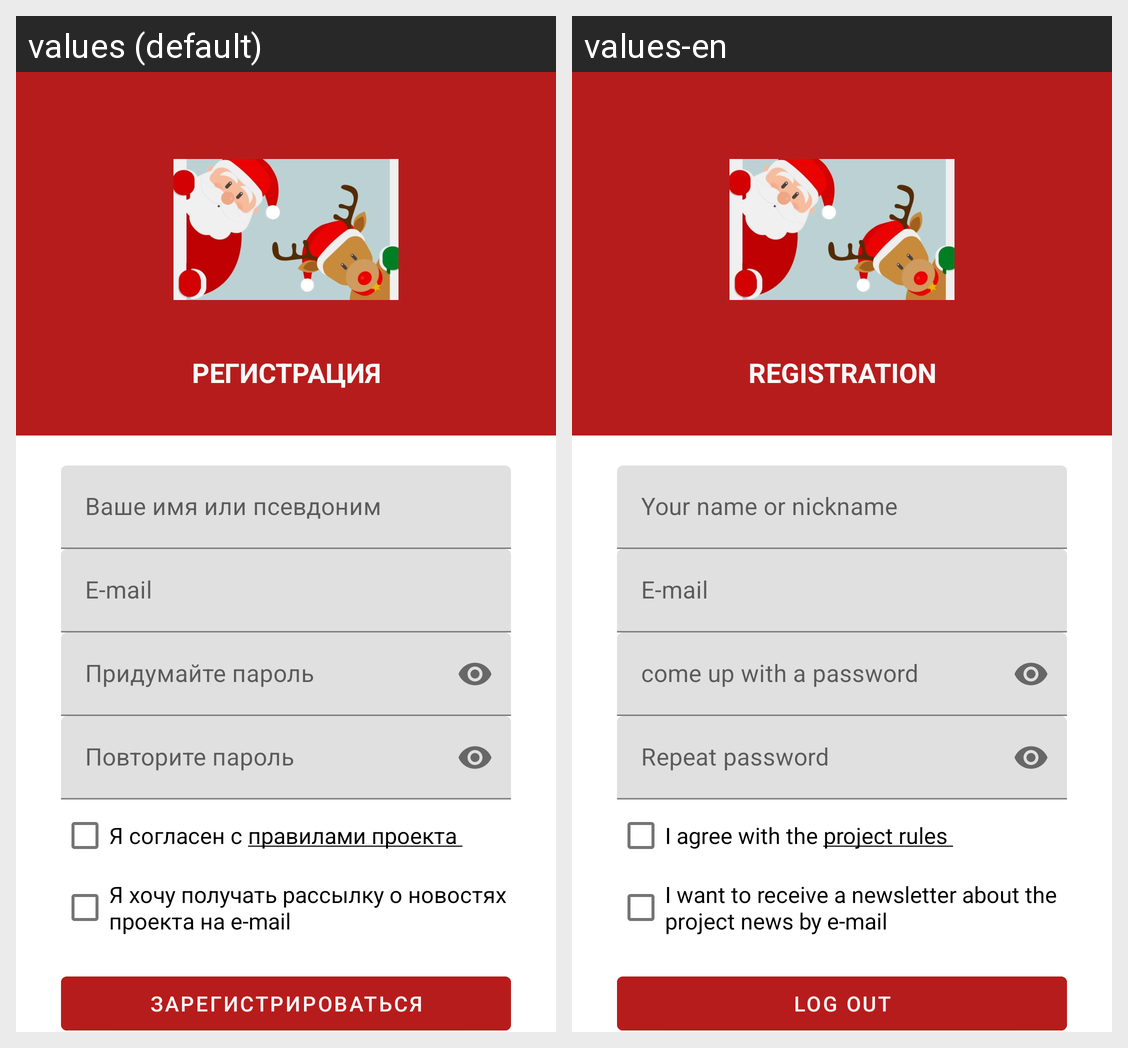

Translations of the strings shown on this Android screen, per locale in the grid:
Android screen res/layout/sign_up_fragment.xml rendered under 2 locales, left to right: values (default), values-en. Device: Nexus 5 (rendered at 1080×1920; each locale shown at half size, 540×960, under a caption strip naming it); theme Theme.SecretSantaCourseWork.
Strings drawn on this screen, with the default value and each locale's value (text and hints the layout hard-codes, and strings that could not be matched under every locale, appear in the picture but are not listed):

registration
  values: Регистрация
  values-en: registration

registration_name
  values: Ваше имя или псевдоним
  values-en: Your name or nickname

e_mail_sign_up
  values: E-mail
  values-en: E-mail

come_up_sign_up_password
  values: Придумайте пароль
  values-en: come up with a password

repeat_sign_up_password
  values: Повторите пароль
  values-en: Repeat password

get_news_e_mail
  values: Я хочу получать рассылку о новостях проекта на e-mail
  values-en: I want to receive a newsletter about the project news by e-mail

sign_up
  values: Зарегистрироваться
  values-en: log out
